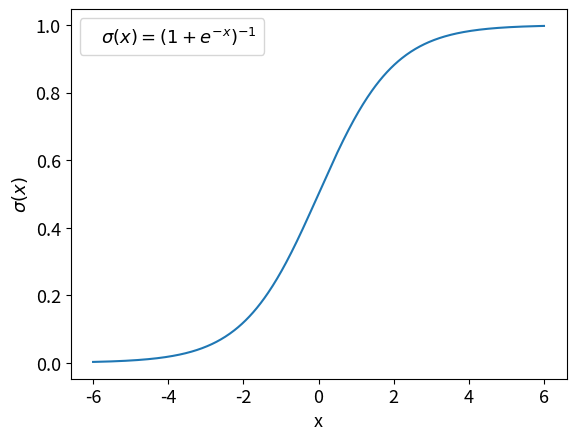

Source code (Python): (Note: this script raises an exception after producing the figure.)
#!/usr/bin/env python3
# -*- coding: utf-8 -*-
"""
Created on Sun May  5 19:38:10 2019

[redacted]
"""
import numpy as np
import matplotlib.pyplot as plt

###############################################################################

x1_max = 6
x1 = np.linspace(-x1_max, x1_max, x1_max * 100 + 1)
y1 = 1 / (1+np.exp(-x1))

#title1 = r'$\sigma(x) = \frac{1}{1 + e^{-x}}$'

title1 = r'$\sigma(x) = (1 + e^{-x})^{-1}$'

fig1, ax1 = plt.subplots()
ax1.cla()
ax1.plot(x1, y1)
ax1.set_xlabel('x', fontsize=13)
ax1.set_ylabel(r'$\sigma (x) $', fontsize=13)
ax1.tick_params(axis="x", labelsize=13)
ax1.tick_params(axis="y", labelsize=13)
leg = ax1.legend([title1], loc='upper left', fontsize=13, handlelength=0)

for item in leg.legendHandles:
    item.set_visible(False)
plt.show()

fig1.savefig("./plots/sigmoid.eps", format='eps', dpi=1000)

###############################################################################
x2_max = 3

x2 = np.linspace(-x2_max, x2_max, x2_max * 100 + 1)
y2 = np.tanh(x2)

title2 = r'$\sigma (x) = tanh(x) $'


fig2, ax2 = plt.subplots()
ax2.cla()
ax2.plot(x2, y2)
ax2.set_xlabel('x', fontsize=13)
ax2.set_ylabel(r'$\sigma (x) $', fontsize=13)
ax2.tick_params(axis="x", labelsize=13)
ax2.tick_params(axis="y", labelsize=13)
leg = ax2.legend([title2], loc='upper left', fontsize=13, handlelength=0)

for item in leg.legendHandles:
    item.set_visible(False)
plt.show()

fig2.savefig("./plots/tanh.eps", format='eps', dpi=1000)

###############################################################################

x3_max = 4
alpha = 0.1

x3 = np.linspace(-x3_max, x3_max, (x3_max * 100 + 1))
y3 = np.zeros(x3_max * 100 + 1)
y3[:(x3_max * 100)//2] = np.multiply(x3[:(x3_max * 100)//2], alpha)
y3[(x3_max * 100)//2:] = x3[(x3_max * 100)//2:]

title3a = r'$\sigma (x) = \alpha x,\ x < 0 $'
title3b = r'$\sigma (x) = x,\ x \geq 0 $'

fig3, ax3 = plt.subplots()
ax3.cla()
ax3.plot(x3[:(x3_max * 100)//2], y3[:(x3_max * 100)//2], 'C0')
ax3.plot(x3[(x3_max * 100)//2:], y3[(x3_max * 100)//2:], 'C0')
ax3.set_ylim([-1,5])
ax3.set_xlabel('x', fontsize=13)
ax3.set_ylabel(r'$\sigma (x) $', fontsize=13)
ax3.tick_params(axis="x", labelsize=13)
ax3.tick_params(axis="y", labelsize=13)
leg = ax3.legend([title3a, title3b], loc='upper left', fontsize=13, handlelength=0)

for item in leg.legendHandles:
    item.set_visible(False)
plt.show()

fig3.savefig("./plots/leakyrelu.eps", format='eps', dpi=1000)


###############################################################################

#fig4, ax4 = plt.subplots()
#ax4.cla()
#ax4.plot(x1,y1)
#ax4.plot(x2,y2)
#ax4.plot(x3,y3)
#ax4.set_xlim([-4,4])
#ax4.set_xlabel('x')
#ax4.set_ylabel('f(x)')

###############################################################################
